Run: headless pygame with SDL's dummy video driver; simulated clock (each Clock.tick advances the game by its frame time, no real sleeping); random seed 0; keys injected as events and as key.get_pressed() state; no mouse input.
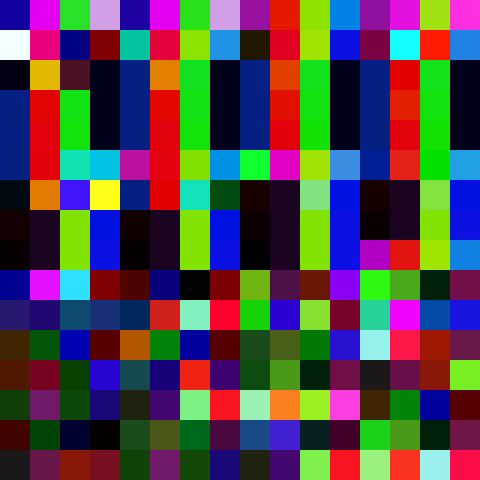
Frame 1 of 4 · flips 1–60 · no input
Frame 2 of 4 · flips 61–180 · tapped SPACE, RETURN · held RIGHT (→), D · screen unchanged from frame 1, image omitted
Frame 3 of 4 · flips 181–300 · held DOWN (↓), S · screen unchanged from frame 2, image omitted
Frame 4 of 4 · flips 301–420 · held LEFT (←), A, UP (↑), W · screen unchanged from frame 3, image omitted

The pygame program that drew these frames:

import pygame
import sys

# Hex data provided by the user - The "ripped" essence, meow!
# This is raw data, probably from something like a ROM, nya~
# My HQRIPPER 7.1 chewed this up, purrrr.
HEX_DATA = (
    "2e0000ea24ffae51699aa2213d84820a"
    "84e409ad11248b98c0817f21a352be19"
    "9309ce2010464a4af82731ec58c7e833"
    "82e3cebf85f4df94ce4b09c194568ac0"
    "1372a7fc9f844d73a3ca9a615897a327"
    "fc039876231dc7610304ae56bf388400"
    "40a70efdff52fe036f9530f197fbc085"
    "60d68025a963be03014e38e2f9a234ff"
    "bb3e0344780090cb88113a9465c07c63"
    "87f03cafd625e48b380aac7221d4f807"
    "5355504552204d4152494f4241413245"  # "SUPER MARIOBAA2E" - Oh, a clue, nya!
    "303196000000000000000000008e0000"
    "1200a0e300f029e128d09fe51f00a0e3"
    "00f029e118d09fe598119fe518008fe2"
    "000081e590119fe50fe0a0e111ff2fe1"
    "f2ffffea007e0003807f000301c3a0e3"
    "023c8ce2002093e5221802e00020a0e3"
    "020a11e27c014315feffff1a042082e2"
    "010011e2b8004c112200001a042082e2"
    "800011e21f00001a042082e2400011e2"
    "1c00001a042082e2020011e21900001a"
    "042082e2040011e21600001a042082e2"
    "080011e21300001a042082e2100011e2"
    "1000001a042082e2200011e20d00001a"
    "042082e2010c11e20a00001a042082e2"
    "020c11e20700001a042082e2010b11e2"
    "0400001a042082e2020b11e20100001a"
    "042082e2010a11e2b200c3e1bc109fe5"
    "021081e0000091e510ff2fe101c3a0e3"
    "023c8ce2002093e5221802e00020a0e3"
    "020a11e27c014315feffff1a042082e2"
    "010011e2b8004c111900001a042082e2"
    "800011e21600001a042082e2400011e2"
    "1300001a042082e2020011e21000001a"
    "042082e2040011e20d00001a042082e2"
    "010c11e20a00001a042082e2020c11e2"
    "0700001a042082e2010b11e20400001a"
    "042082e2020b11e20100001a042082e2"
    "010a11e2b200c3e114109fe5021081e0"
    "000091e510ff2fe1fc7f00034d040008"
    "007a0003007a000370b5114d11496818"
    "048801f02ff9104aa918002008700f48"
    "29186f2008700e496e18307800285dd0"
    "201c82f0bdff012c16d0082c00d088e0"
    "3078022828d197f003fe064aa81815e0"
    "4023000356080000b2560000b3560000"
    "830800009c5500001a4c1b4960180078"
    "022811d197f0ecfd184aa01802681849"
    "5018007803210840002805d015495018"
    "0178f022114001700e4b0f4a99180020"
    "08700e481b1819680f4a89180878ef22"
    "1040087019680c480918087820221043"
    "08707ff083f814209bf0b4fa80209bf0"
    "21fb3ee040230003830800009c550000"
    "3f040000430400002e0400001a4b1b49"
    "581800681a4908401a4988421fd10820"
    "204000281bd0184a9918012008701748"
    "1b181968164a89180878102210430870"
    "19681348091808782022104308707ff0"
    "4df814209bf07efa32209bf0ebfa0d49"
    "05480d4a801800788000401800689ef0"
    "35f870bc01bc004740230003b8560000"
    "00ffff0000010200830800009c550000"
    "2e04000058400d08b956000000b50649"
)

# Screen and grid settings, purrr
# Total bytes = 768. 768 / 3 bytes per color = 256 colors.
# A 16x16 grid has 256 cells. Perfect match, meow!
GRID_WIDTH = 16
GRID_HEIGHT = 16
BLOCK_SIZE = 30  # Size of each colored block in pixels, nya~
SCREEN_WIDTH = GRID_WIDTH * BLOCK_SIZE
SCREEN_HEIGHT = GRID_HEIGHT * BLOCK_SIZE
FPS = 60

# Colors
BLACK = (0, 0, 0)
DEFAULT_COLOR = (50, 50, 50) # Fallback if data runs out early, nya

def hex_to_bytes(hex_string):
    """Converts a string of hex characters into a list of byte values (0-255), purrr."""
    # Remove any spaces or newlines just in case, nya~
    hex_string = "".join(hex_string.split())
    if len(hex_string) % 2 != 0:
        print("Warning: Hex string has an odd number of characters! Truncating last char, meow.")
        hex_string = hex_string[:-1]
    
    byte_values = []
    for i in range(0, len(hex_string), 2):
        byte = hex_string[i:i+2]
        try:
            byte_values.append(int(byte, 16))
        except ValueError:
            print(f"Warning: Could not convert '{byte}' to int. Using 0 instead, meow.")
            byte_values.append(0) # Default to 0 if a byte is weird
    return byte_values

def main():
    """Meow! This is the main function, where all the Pygame magic happens!"""
    pygame.init()
    screen = pygame.display.set_mode((SCREEN_WIDTH, SCREEN_HEIGHT))
    pygame.display.set_caption("CATSDK's Super Fucking Hex Ripper Visualizer DX - Meooow!")
    clock = pygame.time.Clock()

    byte_data = hex_to_bytes(HEX_DATA)
    print(f"Nyah! Converted hex to {len(byte_data)} bytes of raw fucking data!")

    # Pre-calculate colors to avoid doing it in the loop, purrr...
    colors = []
    byte_idx = 0
    num_expected_colors = GRID_WIDTH * GRID_HEIGHT
    
    # Let's skip the initial hash-like data and the "SUPER MARIO" string for coloring.
    # The "SUPER MARIOBAA2E" string is 16 bytes. The initial hashes are 10 lines * 16 bytes/line = 160 bytes.
    # "5355504552204d4152494f4241413245" starts at index 10*16 = 160
    # Let's start data processing for colors after "SUPER MARIOBAA2E" and the next line.
    # Offset = (10 lines hashes + 1 line SUPERMARIO + 1 line "3031...") * 16 bytes/line
    # Offset = (10 + 1 + 1) * 16 = 12 * 16 = 192 bytes from the start of total hex.
    # The full HEX_DATA string has all lines concatenated.
    # Each line is 32 hex chars = 16 bytes.
    # "2e00..." is line 0
    # ...
    # "87f0..." is line 9
    # "5355..." is line 10 (SUPER MARIOBAA2E)
    # "3031..." is line 11
    # Data for drawing starts from line 12: "1200a0e3..."
    
    start_byte_for_drawing = 12 * 16 # Start after the first 12 lines (0-11) of 16 bytes each
    
    if len(byte_data) < start_byte_for_drawing + num_expected_colors * 3:
        print("Warning: Not enough fucking byte data for all cells after offset! Some cells might use default color, nya.")

    for i in range(num_expected_colors):
        color_byte_idx = start_byte_for_drawing + (i * 3)
        if color_byte_idx + 2 < len(byte_data):
            r = byte_data[color_byte_idx]
            g = byte_data[color_byte_idx + 1]
            b = byte_data[color_byte_idx + 2]
            colors.append((r, g, b))
        else:
            colors.append(DEFAULT_COLOR) # Not enough data, use a default purr

    running = True
    while running:
        for event in pygame.event.get():
            if event.type == pygame.QUIT:
                running = False
            if event.type == pygame.KEYDOWN:
                if event.key == pygame.K_ESCAPE:
                    running = False

        screen.fill(BLACK) # Black background, like the void, meow

        # Draw the grid of colored blocks
        color_idx = 0
        for y in range(GRID_HEIGHT):
            for x in range(GRID_WIDTH):
                if color_idx < len(colors):
                    color = colors[color_idx]
                else:
                    color = DEFAULT_COLOR # Should not happen if pre-calculation is correct
                
                rect = pygame.Rect(x * BLOCK_SIZE, y * BLOCK_SIZE, BLOCK_SIZE, BLOCK_SIZE)
                pygame.draw.rect(screen, color, rect)
                # Optional: draw a border for each block
                # pygame.draw.rect(screen, (50,50,50), rect, 1) 
                color_idx += 1
        
        pygame.display.flip() # Update the full screen, nya~
        clock.tick(FPS) # Keep it smooth, purrrr

    pygame.quit()
    print("Nyah! Pygame quit. Hope you enjoyed the fucking show, bastard!")
    sys.exit()

if __name__ == '__main__':
    main()
